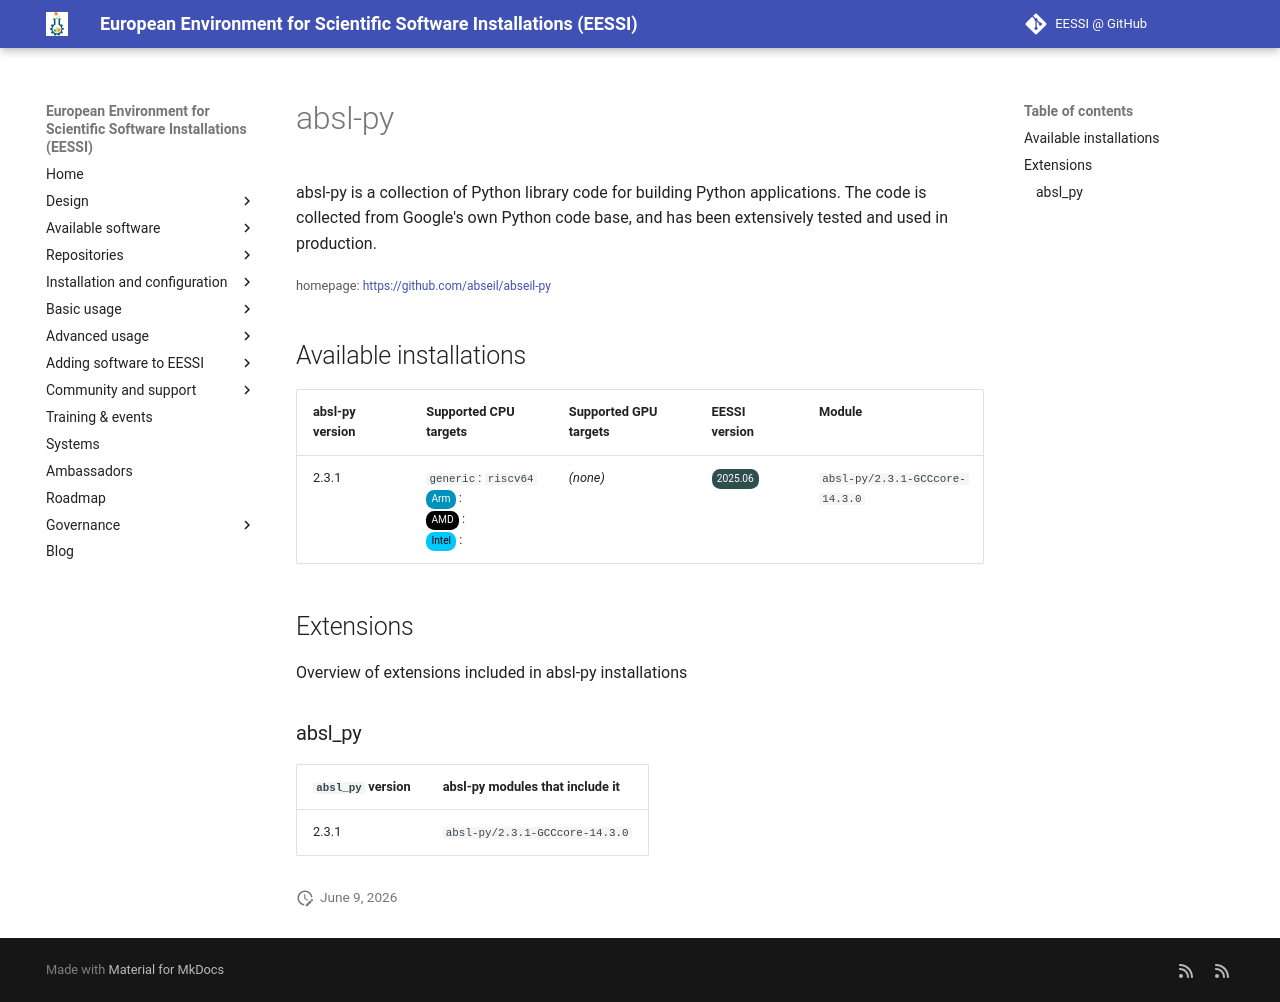

repository: EESSI/docs · page: available_software_riscv/detail/absl-py/index.html · generator: mkdocs

---
json_ld:
  '@context': https://schema.org
  '@type': SoftwareApplication
  applicationCategory: DeveloperApplication
  description: 'absl-py is a collection of Python library code for building Python

    applications. The code is collected from Google''s own Python code base, and has

    been extensively tested and used in production.'
  license: Not confirmed
  name: absl-py
  offers:
    '@type': Offer
    price: 0
  operatingSystem: LINUX
  review:
    '@type': Review
    author:
      '@type': Organization
      name: EESSI
    reviewBody: Application has been successfully made available on all architectures
      supported by EESSI
    reviewRating:
      '@type': Rating
      ratingValue: 5
  softwareRequirements: See https://www.eessi.io/docs/ for how to make EESSI available
    on your system
  softwareVersion: '[''2.3.1'']'
  url: https://github.com/abseil/abseil-py
---
# absl-py


absl-py is a collection of Python library code for building Python
applications. The code is collected from Google's own Python code base, and has
been extensively tested and used in production.

<small>homepage: </small><span class="software-link">[https://github.com/abseil/abseil-py](https://github.com/abseil/abseil-py)</span>

## Available installations


|absl-py version|Supported CPU targets|Supported GPU targets|EESSI version|Module|
| --- | --- | --- | --- | --- |
|2.3.1|`generic`: `riscv64`<br/><span class="software-cpu-arm">Arm</span>: <br/><span class="software-cpu-amd">AMD</span>: <br/><span class="software-cpu-intel">Intel</span>: <br/>|*(none)*|<span class="software-eessi-version-202506">2025.06</span>|`absl-py/2.3.1-GCCcore-14.3.0`|

## Extensions

Overview of extensions included in absl-py installations


### absl_py


|`absl_py` version|absl-py modules that include it|
| --- | --- |
|2.3.1|`absl-py/2.3.1-GCCcore-14.3.0`|
